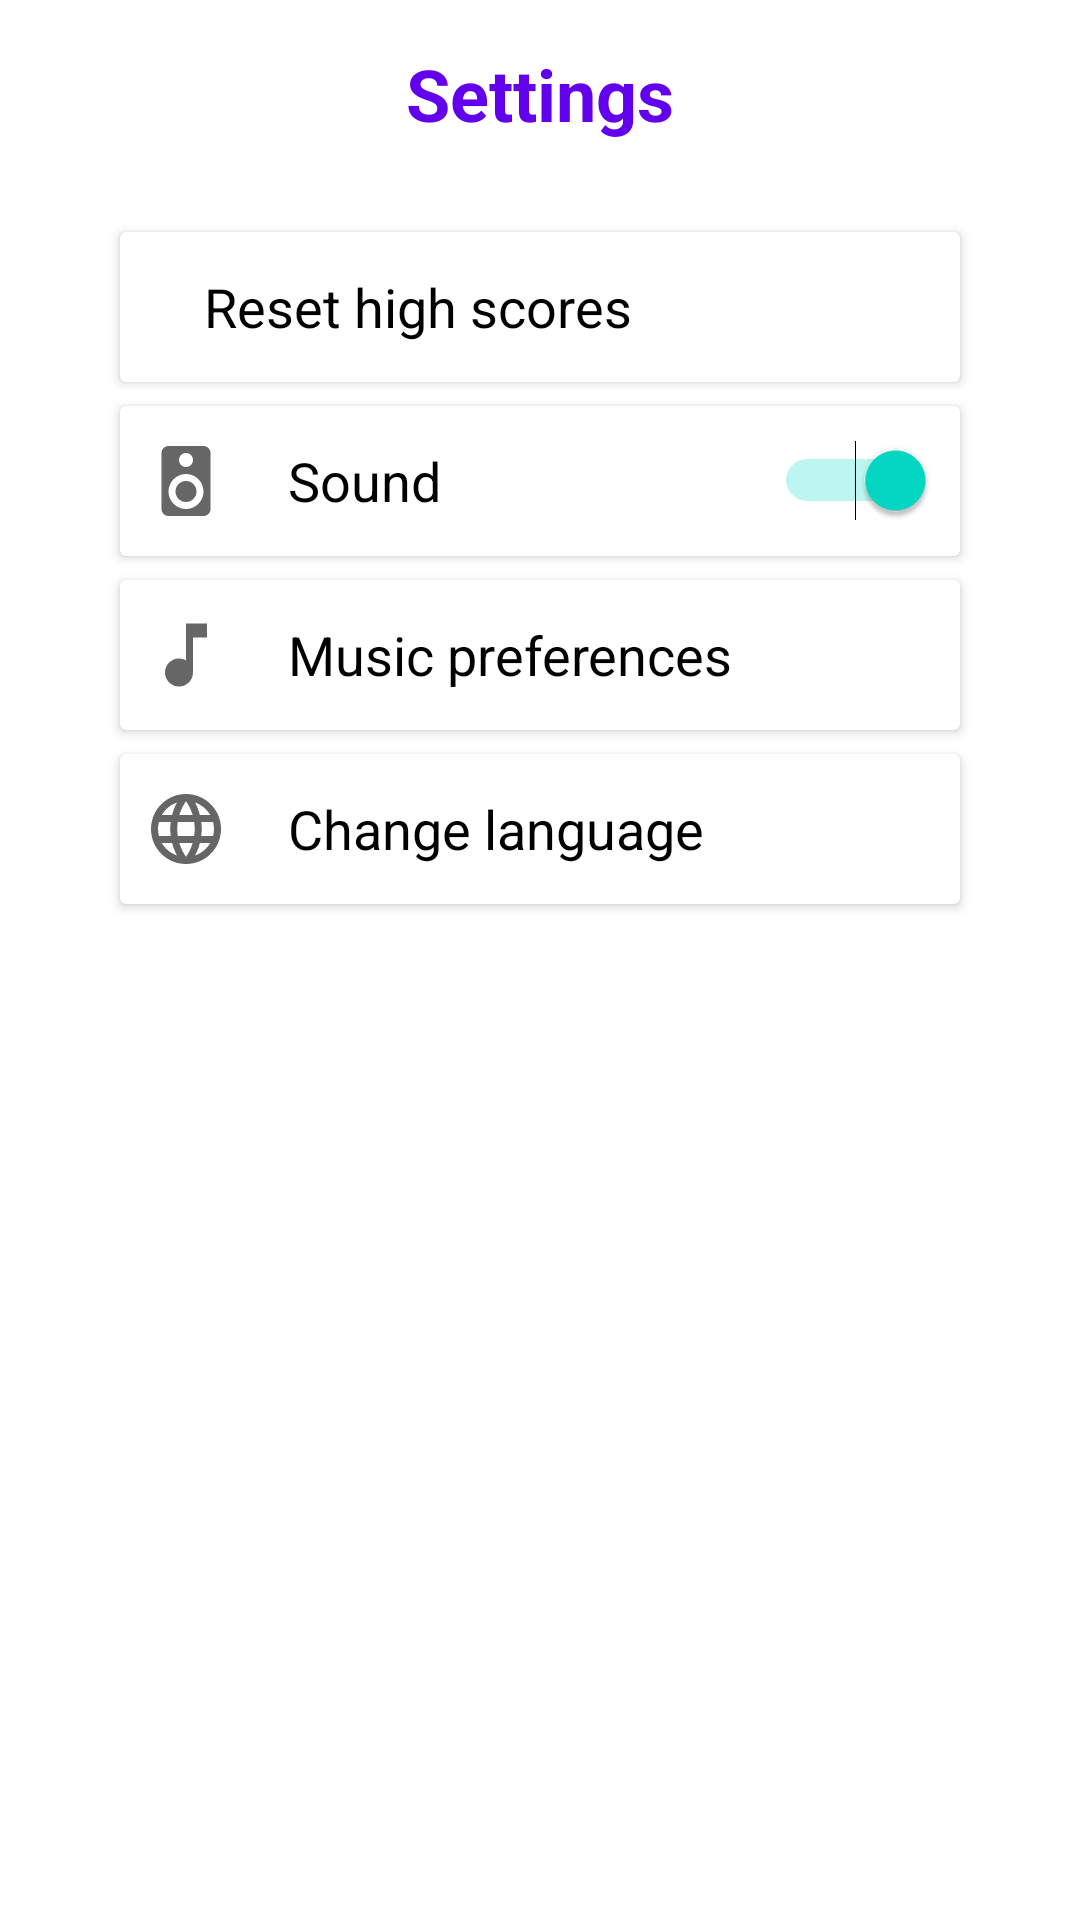

Here is an Android app screen rendered from its layout file. Give the layout XML and the strings, colors and styles it references.
<!-- AndroidManifest.xml: application theme Theme.TB2 -->
<!-- res/layout/fragment_settings.xml -->
<?xml version="1.0" encoding="utf-8"?>
<RelativeLayout
    xmlns:android="http://schemas.android.com/apk/res/android"
    android:layout_width="match_parent"
    android:layout_height="match_parent">

    <ImageView
        android:id="@+id/iv_settings_back"
        android:layout_width="wrap_content"
        android:layout_height="wrap_content"
        android:src="@drawable/ic_baseline_arrow_back_black"
        android:layout_marginTop="@dimen/iv_back_margin_top"
        android:layout_marginLeft="@dimen/iv_back_margin_left"/>

    <TextView
        android:id="@+id/tv_settings"
        android:layout_width="wrap_content"
        android:layout_height="wrap_content"
        android:layout_marginTop="15dp"
        android:layout_marginBottom="30dp"
        android:text="@string/settings"
        android:textSize="@dimen/tv_settings_title"
        android:textStyle="bold"
        android:textColor="@color/purple_500"
        android:layout_centerHorizontal="true"/>

        <androidx.cardview.widget.CardView
            android:id="@+id/cv_set_reset"
            android:layout_width="match_parent"
            android:layout_height="@dimen/rl_settings_height"
            android:layout_below="@id/tv_settings"
            android:layout_marginHorizontal="@dimen/cv_settings_margin"
            android:layout_marginBottom="@dimen/rl_settings_margin">

            <RelativeLayout
                android:id="@+id/rl_set_reset"
                android:layout_width="match_parent"
                android:layout_height="match_parent"
                android:layout_marginHorizontal="@dimen/rl_settings_margin">

                <ImageView
                    android:id="@+id/iv_reset_highscore"
                    android:layout_width="wrap_content"
                    android:layout_height="wrap_content"
                    android:layout_centerVertical="true"
                    android:src="@drawable/ic_baseline_refresh_28"
                    android:layout_marginRight="@dimen/iv_settings_content_margin_right"/>

                <TextView
                    android:layout_width="wrap_content"
                    android:layout_height="wrap_content"
                    android:layout_centerVertical="true"
                    android:text="@string/reset_highscore"
                    android:textSize="@dimen/tv_settings_content"
                    android:textColor="@color/black"
                    android:layout_toEndOf="@id/iv_reset_highscore"/>

            </RelativeLayout>

        </androidx.cardview.widget.CardView>

    <androidx.cardview.widget.CardView
        android:id="@+id/cv_set_sound"
        android:layout_width="match_parent"
        android:layout_height="@dimen/rl_settings_height"
        android:layout_below="@id/cv_set_reset"
        android:layout_marginHorizontal="@dimen/cv_settings_margin"
        android:layout_marginBottom="@dimen/rl_settings_margin">

        <RelativeLayout
            android:id="@+id/rl_set_sound"
            android:layout_width="match_parent"
            android:layout_height="match_parent"
            android:layout_marginHorizontal="@dimen/rl_settings_margin">

            <ImageView
                android:id="@+id/iv_sound"
                android:layout_width="wrap_content"
                android:layout_height="wrap_content"
                android:layout_centerVertical="true"
                android:src="@drawable/ic_baseline_speaker_28"
                android:layout_marginRight="@dimen/iv_settings_content_margin_right"/>

            <TextView
                android:layout_width="wrap_content"
                android:layout_height="wrap_content"
                android:layout_centerVertical="true"
                android:text="@string/sound"
                android:textSize="@dimen/tv_settings_content"
                android:textColor="@color/black"
                android:layout_toEndOf="@id/iv_sound"/>

            <Switch
                android:id="@+id/switch_sound"
                android:layout_width="wrap_content"
                android:layout_height="wrap_content"
                android:layout_alignParentEnd="true"
                android:layout_centerVertical="true"
                android:checked="true"/>

        </RelativeLayout>

    </androidx.cardview.widget.CardView>

    <androidx.cardview.widget.CardView
        android:id="@+id/cv_set_bg_music"
        android:layout_width="match_parent"
        android:layout_height="@dimen/rl_settings_height"
        android:layout_below="@id/cv_set_sound"
        android:layout_marginHorizontal="@dimen/cv_settings_margin"
        android:layout_marginBottom="@dimen/rl_settings_margin">

        <RelativeLayout
            android:id="@+id/rl_set_bg_music"
            android:layout_width="match_parent"
            android:layout_height="match_parent"
            android:layout_marginHorizontal="@dimen/rl_settings_margin">

            <ImageView
                android:id="@+id/iv_bg_music"
                android:layout_width="wrap_content"
                android:layout_height="wrap_content"
                android:layout_centerVertical="true"
                android:src="@drawable/ic_baseline_music_note_28"
                android:layout_marginRight="@dimen/iv_settings_content_margin_right"/>

            <TextView
                android:layout_width="wrap_content"
                android:layout_height="wrap_content"
                android:layout_centerVertical="true"
                android:text="@string/music_preferences"
                android:textSize="@dimen/tv_settings_content"
                android:textColor="@color/black"
                android:layout_toEndOf="@id/iv_bg_music"/>

        </RelativeLayout>

    </androidx.cardview.widget.CardView>

    <androidx.cardview.widget.CardView
        android:id="@+id/cv_set_language"
        android:layout_width="match_parent"
        android:layout_height="@dimen/rl_settings_height"
        android:layout_below="@id/cv_set_bg_music"
        android:layout_marginHorizontal="@dimen/cv_settings_margin"
        android:layout_marginBottom="@dimen/rl_settings_margin">

        <RelativeLayout
            android:id="@+id/rl_set_language"
            android:layout_width="match_parent"
            android:layout_height="match_parent"
            android:layout_marginHorizontal="@dimen/rl_settings_margin">

            <ImageView
                android:id="@+id/iv_language"
                android:layout_width="wrap_content"
                android:layout_height="wrap_content"
                android:layout_centerVertical="true"
                android:src="@drawable/ic_baseline_language_28"
                android:layout_marginRight="@dimen/iv_settings_content_margin_right"/>

            <TextView
                android:id="@+id/tv_change_language"
                android:layout_width="wrap_content"
                android:layout_height="wrap_content"
                android:layout_centerVertical="true"
                android:text="@string/change_language"
                android:textSize="@dimen/tv_settings_content"
                android:textColor="@color/black"
                android:layout_toEndOf="@id/iv_language"/>

        </RelativeLayout>

    </androidx.cardview.widget.CardView>

</RelativeLayout>
<!-- resources referenced by this layout -->
<resources>
  <color name="black">#FF000000</color>
  <color name="purple_500">#FF6200EE</color>
  <dimen name="cv_settings_margin">40dp</dimen>
  <dimen name="iv_back_margin_left">10dp</dimen>
  <dimen name="iv_back_margin_top">15dp</dimen>
  <dimen name="iv_settings_content_margin_right">20dp</dimen>
  <dimen name="rl_settings_height">50dp</dimen>
  <dimen name="rl_settings_margin">8dp</dimen>
  <dimen name="tv_settings_content">18sp</dimen>
  <dimen name="tv_settings_title">24sp</dimen>
  <!-- drawable ic_baseline_language_28 (drawable) -->
  <vector android:height="28dp" android:tint="?attr/colorControlNormal"
      android:viewportHeight="24" android:viewportWidth="24"
      android:width="28dp" xmlns:android="http://schemas.android.com/apk/res/android">
      <path android:fillColor="@android:color/white" android:pathData="M11.99,2C6.47,2 2,6.48 2,12s4.47,10 9.99,10C17.52,22 22,17.52 22,12S17.52,2 11.99,2zM18.92,8h-2.95c-0.32,-1.25 -0.78,-2.45 -1.38,-3.56 1.84,0.63 3.37,1.91 4.33,3.56zM12,4.04c0.83,1.2 1.48,2.53 1.91,3.96h-3.82c0.43,-1.43 1.08,-2.76 1.91,-3.96zM4.26,14C4.1,13.36 4,12.69 4,12s0.1,-1.36 0.26,-2h3.38c-0.08,0.66 -0.14,1.32 -0.14,2 0,0.68 0.06,1.34 0.14,2L4.26,14zM5.08,16h2.95c0.32,1.25 0.78,2.45 1.38,3.56 -1.84,-0.63 -3.37,-1.9 -4.33,-3.56zM8.03,8L5.08,8c0.96,-1.66 2.49,-2.93 4.33,-3.56C8.81,5.55 8.35,6.75 8.03,8zM12,19.96c-0.83,-1.2 -1.48,-2.53 -1.91,-3.96h3.82c-0.43,1.43 -1.08,2.76 -1.91,3.96zM14.34,14L9.66,14c-0.09,-0.66 -0.16,-1.32 -0.16,-2 0,-0.68 0.07,-1.35 0.16,-2h4.68c0.09,0.65 0.16,1.32 0.16,2 0,0.68 -0.07,1.34 -0.16,2zM14.59,19.56c0.6,-1.11 1.06,-2.31 1.38,-3.56h2.95c-0.96,1.65 -2.49,2.93 -4.33,3.56zM16.36,14c0.08,-0.66 0.14,-1.32 0.14,-2 0,-0.68 -0.06,-1.34 -0.14,-2h3.38c0.16,0.64 0.26,1.31 0.26,2s-0.1,1.36 -0.26,2h-3.38z"/>
  </vector>
  <!-- drawable ic_baseline_music_note_28 (drawable) -->
  <vector android:height="28dp" android:tint="?attr/colorControlNormal"
      android:viewportHeight="24" android:viewportWidth="24"
      android:width="28dp" xmlns:android="http://schemas.android.com/apk/res/android">
      <path android:fillColor="@android:color/white" android:pathData="M12,3v10.55c-0.59,-0.34 -1.27,-0.55 -2,-0.55 -2.21,0 -4,1.79 -4,4s1.79,4 4,4 4,-1.79 4,-4V7h4V3h-6z"/>
  </vector>
  <!-- drawable ic_baseline_speaker_28 (drawable) -->
  <vector android:height="28dp" android:tint="?attr/colorControlNormal"
      android:viewportHeight="24" android:viewportWidth="24"
      android:width="28dp" xmlns:android="http://schemas.android.com/apk/res/android">
      <path android:fillColor="@android:color/white" android:pathData="M17,2L7,2c-1.1,0 -2,0.9 -2,2v16c0,1.1 0.9,1.99 2,1.99L17,22c1.1,0 2,-0.9 2,-2L19,4c0,-1.1 -0.9,-2 -2,-2zM12,4c1.1,0 2,0.9 2,2s-0.9,2 -2,2c-1.11,0 -2,-0.9 -2,-2s0.89,-2 2,-2zM12,20c-2.76,0 -5,-2.24 -5,-5s2.24,-5 5,-5 5,2.24 5,5 -2.24,5 -5,5zM12,12c-1.66,0 -3,1.34 -3,3s1.34,3 3,3 3,-1.34 3,-3 -1.34,-3 -3,-3z"/>
  </vector>
  <string name="change_language">Change language</string>
  <string name="music_preferences">Music preferences</string>
  <string name="reset_highscore">Reset high scores</string>
  <string name="settings">Settings</string>
  <string name="sound">Sound</string>
  <style name="Theme.TB2" parent="Theme.MaterialComponents.DayNight.NoActionBar">
          
          <item name="colorPrimary">@color/purple_500</item>
          <item name="colorPrimaryVariant">@color/purple_700</item>
          <item name="colorOnPrimary">@color/white</item>
          
          <item name="colorSecondary">@color/teal_200</item>
          <item name="colorSecondaryVariant">@color/teal_700</item>
          <item name="colorOnSecondary">@color/black</item>
          
          <item name="android:statusBarColor" tools:targetApi="l">?attr/colorPrimaryVariant</item>
          
      </style>
  <color name="purple_700">#FF3700B3</color>
  <color name="white">#FFFFFFFF</color>
  <color name="teal_200">#FF03DAC5</color>
  <color name="teal_700">#FF018786</color>
</resources>
